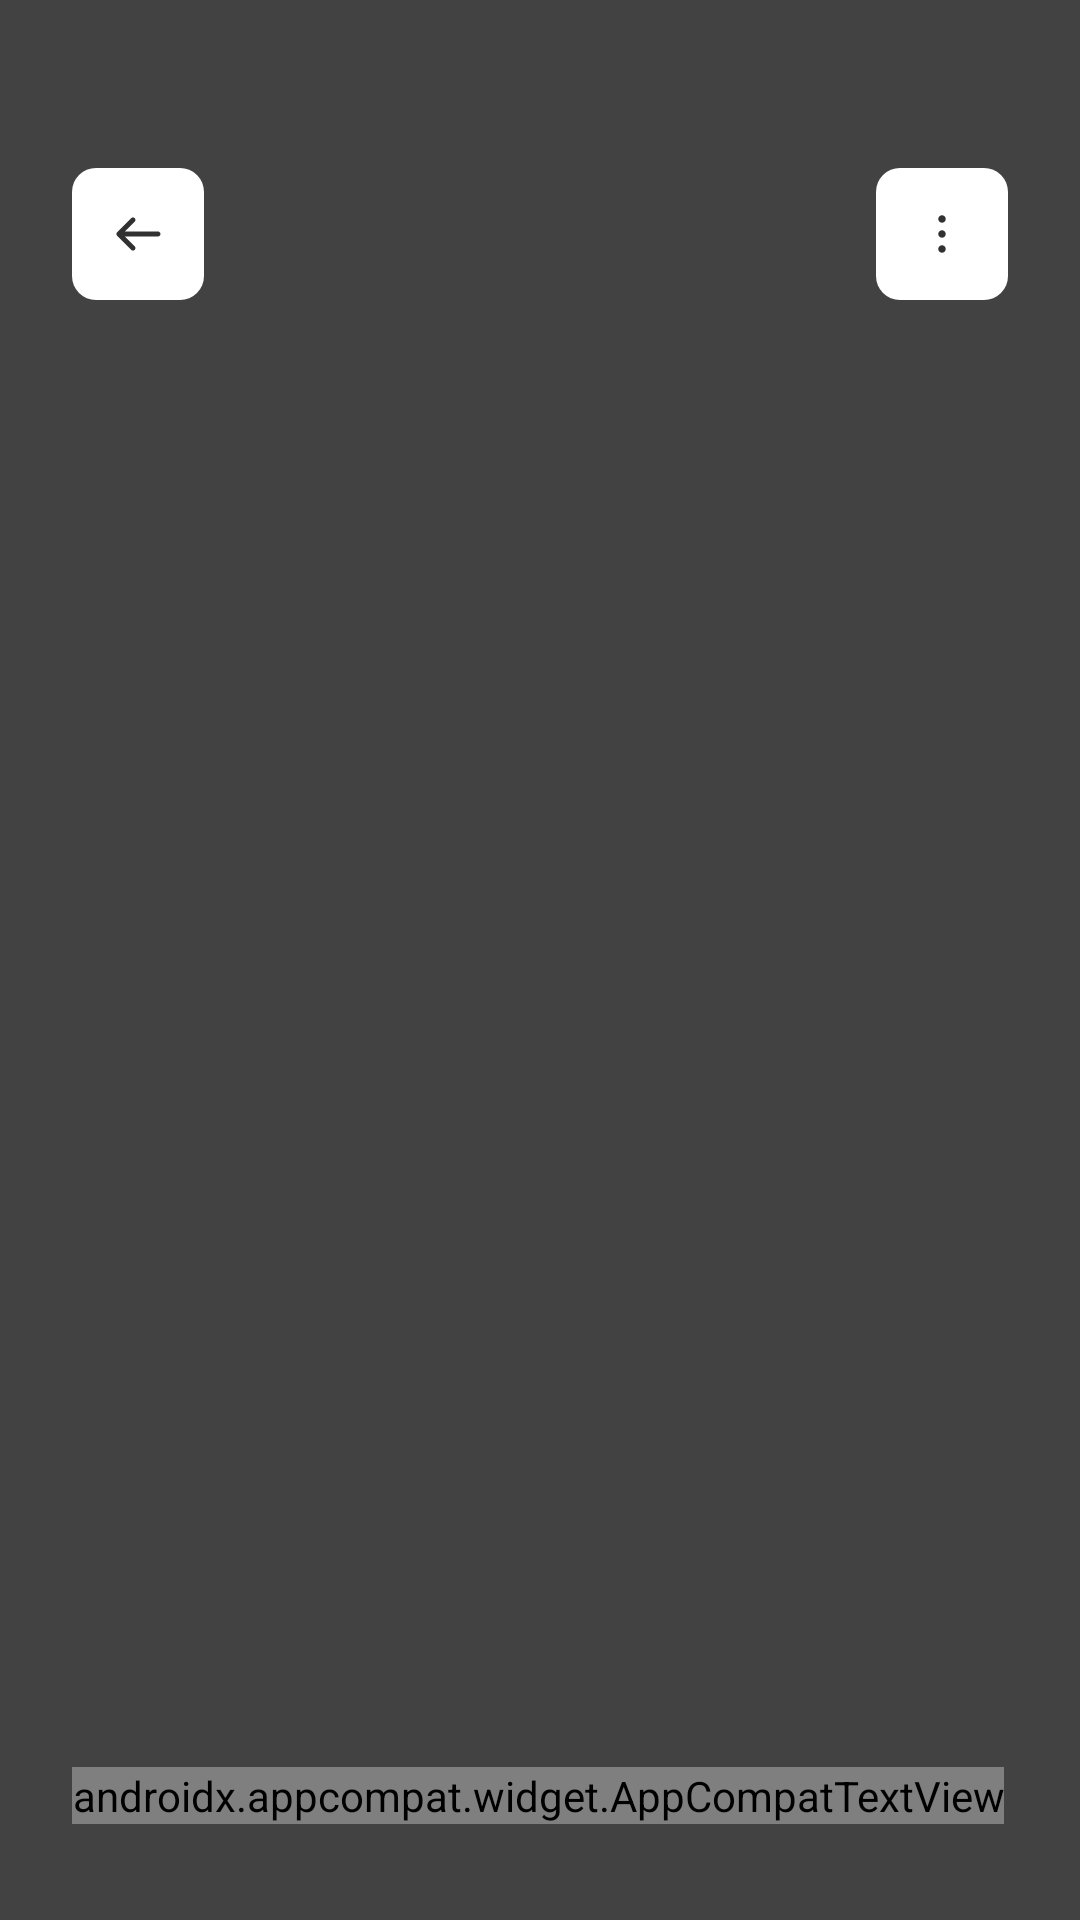

This screen was rendered from an Android layout file. Write that file and the resources it references.
<!-- AndroidManifest.xml: application theme AppTheme -->
<!-- res/layout/activity_gallery.xml -->
<?xml version="1.0" encoding="utf-8"?>
<androidx.constraintlayout.widget.ConstraintLayout xmlns:android="http://schemas.android.com/apk/res/android"
    xmlns:app="http://schemas.android.com/apk/res-auto"
    xmlns:tools="http://schemas.android.com/tools"
    android:layout_width="match_parent"
    android:layout_height="match_parent"
    android:background="@color/cardview_dark_background">

    <androidx.viewpager2.widget.ViewPager2
        android:id="@+id/viewPagerPhotos"
        android:layout_width="@dimen/dimen_0dp"
        android:layout_height="@dimen/dimen_0dp"
        app:layout_constraintBottom_toBottomOf="parent"
        app:layout_constraintEnd_toEndOf="parent"
        app:layout_constraintHorizontal_bias="0.5"
        app:layout_constraintStart_toStartOf="parent"
        app:layout_constraintTop_toTopOf="parent"
        app:layout_constraintVertical_bias="0.5" />

    <androidx.appcompat.widget.AppCompatTextView
        android:id="@+id/tvPosition"
        style="@style/NyampurTextStyle.Bold.18.White"
        android:layout_width="wrap_content"
        android:layout_height="wrap_content"
        android:layout_marginStart="@dimen/dimen_24dp"
        android:layout_marginBottom="@dimen/dimen_32dp"
        app:layout_constraintBottom_toBottomOf="parent"
        app:layout_constraintStart_toStartOf="parent"
        tools:text="1/2" />

    <com.google.android.material.button.MaterialButton
        android:id="@+id/btnBack"
        style="@style/Widget.Material3.Button.IconButton.Filled"
        android:layout_width="wrap_content"
        android:layout_height="wrap_content"
        android:layout_marginHorizontal="@dimen/dimen_24dp"
        android:layout_marginTop="@dimen/dimen_56dp"
        android:insetLeft="@dimen/dimen_0dp"
        android:insetTop="@dimen/dimen_0dp"
        android:insetRight="@dimen/dimen_0dp"
        android:insetBottom="@dimen/dimen_0dp"
        android:minWidth="@dimen/dimen_42dp"
        android:minHeight="@dimen/dimen_42dp"
        android:padding="@dimen/dimen_12dp"
        app:backgroundTint="@color/colorWhite"
        app:cornerRadius="@dimen/dimen_8dp"
        app:icon="@drawable/ic_back"
        app:iconTint="@color/colorTextPrimary"
        app:layout_constraintStart_toStartOf="parent"
        app:layout_constraintTop_toTopOf="parent" />

    <com.google.android.material.button.MaterialButton
        android:id="@+id/btnMenu"
        style="@style/Widget.Material3.Button.IconButton.Filled"
        android:layout_width="wrap_content"
        android:layout_height="wrap_content"
        android:layout_marginHorizontal="@dimen/dimen_24dp"
        android:layout_marginTop="@dimen/dimen_56dp"
        android:insetLeft="@dimen/dimen_0dp"
        android:insetTop="@dimen/dimen_0dp"
        android:insetRight="@dimen/dimen_0dp"
        android:insetBottom="@dimen/dimen_0dp"
        android:minWidth="@dimen/dimen_42dp"
        android:minHeight="@dimen/dimen_42dp"
        android:padding="@dimen/dimen_12dp"
        app:backgroundTint="@color/colorWhite"
        app:cornerRadius="@dimen/dimen_8dp"
        app:icon="@drawable/ic_menu"
        app:iconTint="@color/colorTextPrimary"
        app:layout_constraintEnd_toEndOf="parent"
        app:layout_constraintTop_toTopOf="parent" />

</androidx.constraintlayout.widget.ConstraintLayout>
<!-- resources referenced by this layout -->
<resources>
  <color name="colorTextPrimary">#313131</color>
  <color name="colorWhite">#FFFFFFFF</color>
  <dimen name="dimen_0dp">0dp</dimen>
  <dimen name="dimen_12dp">12dp</dimen>
  <dimen name="dimen_24dp">24dp</dimen>
  <dimen name="dimen_32dp">32dp</dimen>
  <dimen name="dimen_42dp">42dp</dimen>
  <dimen name="dimen_56dp">56dp</dimen>
  <dimen name="dimen_8dp">8dp</dimen>
  <!-- drawable ic_back (drawable) -->
  <vector xmlns:android="http://schemas.android.com/apk/res/android"
      android:width="18dp"
      android:height="18dp"
      android:viewportWidth="18"
      android:viewportHeight="18">
    <group>
      <clip-path
          android:pathData="M0,0h18v18h-18z"/>
      <path
          android:pathData="M2.727,8.47C2.586,8.61 2.507,8.801 2.507,9C2.507,9.199 2.586,9.39 2.727,9.53L6.97,13.773C7.111,13.91 7.301,13.985 7.497,13.983C7.694,13.982 7.882,13.903 8.021,13.764C8.16,13.625 8.239,13.437 8.241,13.24C8.242,13.043 8.167,12.854 8.03,12.712L5.068,9.75H15C15.199,9.75 15.39,9.671 15.53,9.53C15.671,9.39 15.75,9.199 15.75,9C15.75,8.801 15.671,8.61 15.53,8.47C15.39,8.329 15.199,8.25 15,8.25H5.068L8.03,5.287C8.167,5.146 8.242,4.957 8.241,4.76C8.239,4.563 8.16,4.375 8.021,4.236C7.882,4.097 7.694,4.018 7.497,4.016C7.301,4.015 7.111,4.09 6.97,4.227L2.727,8.47Z"
          android:fillColor="#ffffff"/>
    </group>
  </vector>
  <!-- drawable ic_menu (drawable) -->
  <vector xmlns:android="http://schemas.android.com/apk/res/android"
      android:width="18dp"
      android:height="18dp"
      android:viewportWidth="18"
      android:viewportHeight="18">
    <group>
      <clip-path
          android:pathData="M0,0h18v18h-18z"/>
      <path
          android:pathData="M9,12.375C9.298,12.375 9.585,12.493 9.795,12.705C10.007,12.915 10.125,13.202 10.125,13.5C10.125,13.798 10.007,14.085 9.795,14.295C9.585,14.507 9.298,14.625 9,14.625C8.702,14.625 8.415,14.507 8.205,14.295C7.994,14.085 7.875,13.798 7.875,13.5C7.875,13.202 7.994,12.915 8.205,12.705C8.415,12.493 8.702,12.375 9,12.375ZM9,7.875C9.298,7.875 9.585,7.994 9.795,8.205C10.007,8.415 10.125,8.702 10.125,9C10.125,9.298 10.007,9.585 9.795,9.795C9.585,10.007 9.298,10.125 9,10.125C8.702,10.125 8.415,10.007 8.205,9.795C7.994,9.585 7.875,9.298 7.875,9C7.875,8.702 7.994,8.415 8.205,8.205C8.415,7.994 8.702,7.875 9,7.875ZM9,3.375C9.298,3.375 9.585,3.494 9.795,3.704C10.007,3.915 10.125,4.202 10.125,4.5C10.125,4.798 10.007,5.085 9.795,5.295C9.585,5.506 9.298,5.625 9,5.625C8.702,5.625 8.415,5.506 8.205,5.295C7.994,5.085 7.875,4.798 7.875,4.5C7.875,4.202 7.994,3.915 8.205,3.704C8.415,3.494 8.702,3.375 9,3.375Z"
          android:fillColor="#313131"/>
    </group>
  </vector>
  <style name="NyampurTextStyle.Bold.18.White">
          <item name="android:textColor">@color/colorWhite</item>
      </style>
  <style name="AppTheme" parent="Theme.Material3.Light.NoActionBar">
          <item name="android:statusBarColor">@color/colorWhite</item>
          <item name="android:windowLightStatusBar">true</item>
          <item name="colorPrimary">@color/colorPrimary</item>
          <item name="colorAccent">@color/colorPrimary</item>
          <item name="colorControlNormal">@color/colorPrimary</item>
      </style>
  <color name="colorPrimary">#ED7A4C</color>
</resources>
